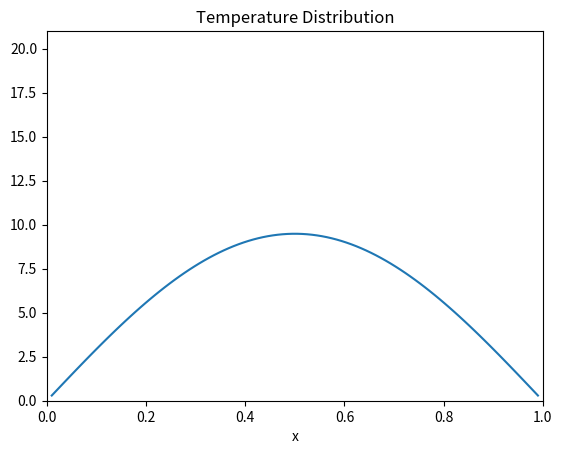

Reproduce this figure in Python.
import numpy as np
import scipy.sparse as sp
import scipy.sparse.linalg as spla
import matplotlib.pyplot as plt

# Parameters
J = 100
e = np.ones(J)
dx = 1 / (J + 1)

# Finite difference Laplacian
L = sp.spdiags([e, -2*e, e], [-1, 0, 1], J, J) / dx**2

# Initial temperature
u0 = 20 * e

# Number of quadrature points
N = 100
t = 0.1
ga = np.pi**2 / 2
tau = t / 2
al = tau / (2 * t)

# Quadrature nodes and weights
sigma = 1 / (al * t) * np.log(N / np.arange(1, N+1))
w = np.exp(-ga * t) / (al * t * N) * (np.arange(1, N+1) / N)**(1/al - 1)
w[-1] = w[-1] / 2

# Simpson's rule weights
ws = 2 * w / 3
ws[::2] = ws[::2] * 2

# Function g
def g(t, sigma, uh):
    return 1 / np.pi * np.imag((1 + 1j) * np.exp(-1j * sigma * t) * uh)

# Solution vector
u = np.zeros(J)

# Quadrature loop
for n in range(N):
    s = ga + (1 + 1j) * sigma[n]
    A = L.astype(complex) + s * sp.eye(J)
    uh = -spla.spsolve(A.tocsr(), u0)
    u = u + w[n] * g(t, sigma[n], uh)

# Plot the solution
x = np.linspace(dx, 1-dx, J)
plt.plot(x, u)
plt.xlabel('x')
plt.axis([0, 1, 0, 21])
plt.title('Temperature Distribution')
plt.show()
